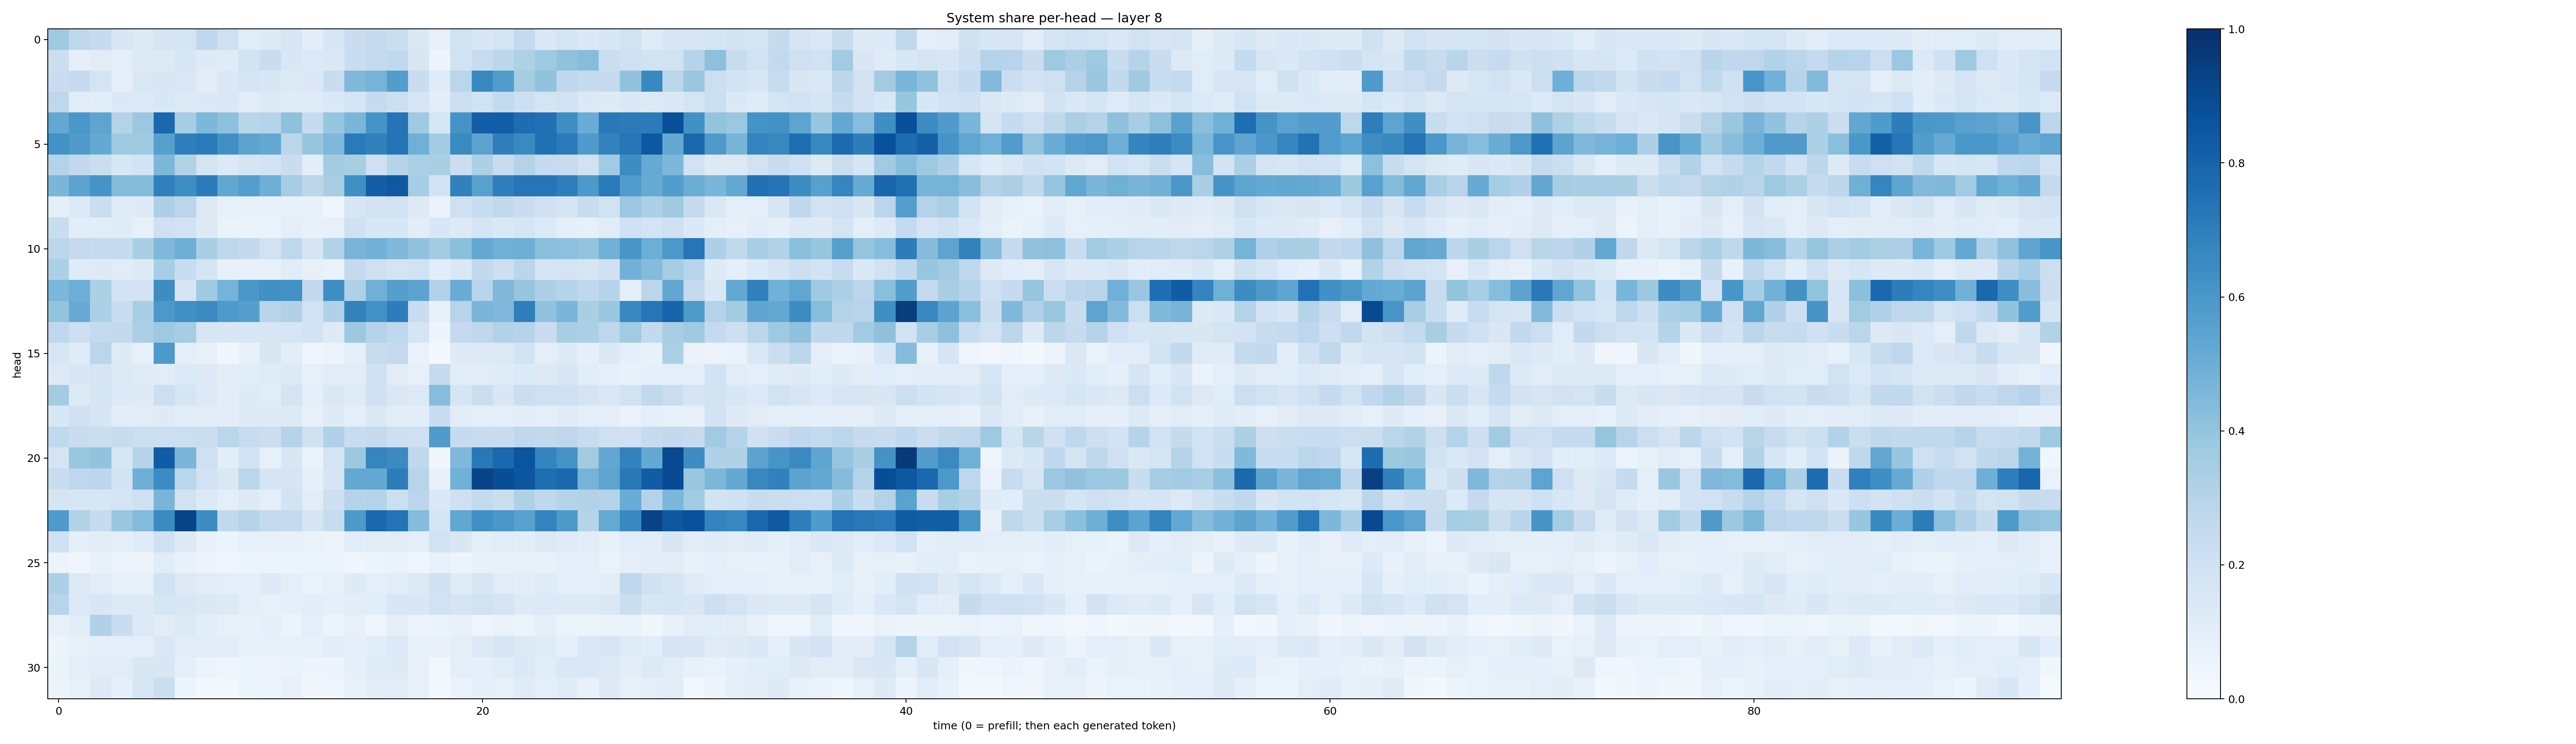

Source data for this figure (header and first rows):
0.3721159, 0.27433318, 0.24852201, 0.15441872, 0.13197035, 0.16815636, 0.17652053, 0.26759112, 0.20986842, 0.113724396, 0.12974061, 0.15726626, 0.10394733, 0.1562958, 0.22744714, 0.25414863, 0.22006473, 0.14549257, 0.07880317, 0.18931787, 0.15607025, 0.17827414, 0.25562426, 0.1416471
0.2191, 0.09331, 0.1131, 0.1011, 0.1314, 0.1251, 0.1639, 0.1212, 0.1186, 0.1846, 0.2271, 0.1557, 0.1353, 0.1439, 0.2281, 0.2525, 0.2635, 0.1509, 0.04797, 0.1893, 0.2355, 0.2774, 0.3231, 0.375
0.2278, 0.2497, 0.1733, 0.08839, 0.141, 0.152, 0.1453, 0.1027, 0.1471, 0.1679, 0.1561, 0.1322, 0.1369, 0.2321, 0.4459, 0.4745, 0.5741, 0.2282, 0.1179, 0.2878, 0.6604, 0.5776, 0.3518, 0.4032
0.2758, 0.1096, 0.1092, 0.1391, 0.1349, 0.1541, 0.1276, 0.1391, 0.1459, 0.1132, 0.1253, 0.1183, 0.1185, 0.1393, 0.17, 0.25, 0.2156, 0.1573, 0.1039, 0.218, 0.1888, 0.2573, 0.2143, 0.1733
0.5263, 0.5997, 0.5395, 0.3081, 0.3806, 0.7818, 0.349, 0.4544, 0.4165, 0.2922, 0.2972, 0.414, 0.2469, 0.3907, 0.4623, 0.6146, 0.7349, 0.369, 0.1633, 0.6107, 0.8174, 0.8168, 0.7622, 0.7493
0.6233, 0.58, 0.5213, 0.3748, 0.3715, 0.5595, 0.6926, 0.7087, 0.6296, 0.5476, 0.52, 0.2776, 0.393, 0.453, 0.7145, 0.6869, 0.7371, 0.4889, 0.3573, 0.6542, 0.5455, 0.6926, 0.6562, 0.7524
0.3062, 0.2613, 0.226, 0.1534, 0.1853, 0.4556, 0.3102, 0.1729, 0.1367, 0.1711, 0.1806, 0.2299, 0.1022, 0.3558, 0.3418, 0.204, 0.3034, 0.3353, 0.336, 0.2214, 0.3252, 0.2368, 0.3064, 0.2495
0.4625, 0.5454, 0.6159, 0.4365, 0.4411, 0.6881, 0.6372, 0.7107, 0.5275, 0.5684, 0.4933, 0.348, 0.2797, 0.3427, 0.629, 0.8199, 0.8399, 0.354, 0.1842, 0.6853, 0.5583, 0.6946, 0.7342, 0.7299
0.09883, 0.136, 0.2228, 0.1207, 0.1218, 0.3265, 0.2832, 0.13, 0.0828, 0.07891, 0.07413, 0.07376, 0.07446, 0.04669, 0.1563, 0.1798, 0.193, 0.127, 0.06538, 0.2049, 0.2317, 0.2621, 0.2302, 0.1986
0.2322, 0.107, 0.1087, 0.1181, 0.08535, 0.2066, 0.1906, 0.1235, 0.06582, 0.06409, 0.06983, 0.0994, 0.07537, 0.08119, 0.2015, 0.1558, 0.1548, 0.1028, 0.1534, 0.132, 0.1777, 0.1456, 0.1652, 0.1337
0.2805, 0.2505, 0.2434, 0.2442, 0.339, 0.4513, 0.4939, 0.3367, 0.2739, 0.2588, 0.195, 0.2761, 0.1686, 0.3105, 0.4667, 0.4823, 0.4476, 0.4043, 0.3582, 0.4213, 0.5198, 0.4916, 0.4931, 0.4194
0.3301, 0.1173, 0.1245, 0.1148, 0.1264, 0.3455, 0.2328, 0.1644, 0.08189, 0.07501, 0.08274, 0.1146, 0.08014, 0.06678, 0.252, 0.205, 0.1773, 0.188, 0.106, 0.1474, 0.2612, 0.2132, 0.2877, 0.1667
0.4573, 0.4967, 0.3339, 0.1869, 0.1808, 0.6421, 0.1684, 0.3676, 0.4734, 0.6013, 0.6267, 0.6245, 0.2605, 0.633, 0.3214, 0.4861, 0.5639, 0.5463, 0.3106, 0.505, 0.2949, 0.4516, 0.3919, 0.3263
0.4008, 0.5151, 0.3299, 0.2281, 0.3408, 0.5953, 0.6311, 0.6491, 0.5875, 0.5656, 0.2958, 0.3181, 0.1893, 0.3178, 0.6817, 0.6226, 0.7028, 0.2333, 0.07116, 0.2955, 0.4624, 0.4523, 0.6991, 0.4089
0.2669, 0.2121, 0.2549, 0.2584, 0.3328, 0.3726, 0.3529, 0.1609, 0.1523, 0.1548, 0.1576, 0.1618, 0.1871, 0.1246, 0.3759, 0.304, 0.2687, 0.1711, 0.04999, 0.2515, 0.2709, 0.3121, 0.2995, 0.2271
0.1627, 0.119, 0.283, 0.1221, 0.07972, 0.593, 0.09992, 0.07886, 0.03282, 0.0741, 0.1502, 0.1051, 0.04317, 0.06045, 0.1006, 0.237, 0.2529, 0.07015, 0.01774, 0.1221, 0.1316, 0.131, 0.1864, 0.09843
0.1311, 0.1535, 0.1686, 0.1251, 0.1198, 0.1156, 0.1359, 0.1222, 0.1018, 0.1057, 0.1208, 0.1351, 0.08524, 0.1121, 0.1113, 0.1994, 0.1111, 0.0797, 0.2427, 0.1136, 0.1125, 0.1189, 0.1349, 0.1269
0.3579, 0.1267, 0.1713, 0.1339, 0.1244, 0.2171, 0.1687, 0.1347, 0.1027, 0.1213, 0.1162, 0.1721, 0.09046, 0.1409, 0.1188, 0.1997, 0.1433, 0.1328, 0.4312, 0.168, 0.2192, 0.1498, 0.2231, 0.2087
0.1532, 0.1963, 0.1707, 0.1046, 0.1129, 0.1246, 0.1077, 0.1126, 0.1026, 0.1213, 0.1231, 0.1315, 0.08148, 0.1223, 0.09907, 0.1427, 0.1125, 0.1087, 0.2334, 0.1043, 0.09507, 0.09626, 0.1038, 0.1008
0.2641, 0.2303, 0.2261, 0.237, 0.2178, 0.2181, 0.2184, 0.2248, 0.2857, 0.2403, 0.2227, 0.301, 0.1957, 0.3189, 0.2385, 0.2509, 0.2148, 0.2074, 0.5817, 0.2469, 0.2389, 0.231, 0.272, 0.2639
0.1776, 0.3855, 0.405, 0.1605, 0.301, 0.8262, 0.4634, 0.2106, 0.1062, 0.1875, 0.08505, 0.1498, 0.06537, 0.1789, 0.3772, 0.6694, 0.6486, 0.2715, 0.03166, 0.4511, 0.7224, 0.7849, 0.8591, 0.6742
0.2307, 0.276, 0.2776, 0.1939, 0.4928, 0.6479, 0.2857, 0.193, 0.145, 0.2872, 0.1714, 0.1665, 0.09022, 0.1679, 0.5226, 0.5196, 0.6999, 0.2939, 0.07488, 0.485, 0.9235, 0.8852, 0.8549, 0.7583
0.1676, 0.164, 0.1545, 0.1727, 0.2046, 0.4656, 0.1904, 0.1358, 0.09911, 0.1292, 0.09402, 0.1855, 0.1123, 0.2145, 0.2973, 0.3079, 0.218, 0.2841, 0.1452, 0.2097, 0.2547, 0.2236, 0.3238, 0.2692
0.5821, 0.3158, 0.2486, 0.3906, 0.4399, 0.6515, 0.924, 0.6407, 0.2628, 0.3023, 0.2567, 0.251, 0.1678, 0.2403, 0.5919, 0.7786, 0.7416, 0.4366, 0.1717, 0.5274, 0.632, 0.6009, 0.5568, 0.6796
0.2028, 0.09031, 0.1049, 0.09662, 0.12, 0.199, 0.1289, 0.0751, 0.05402, 0.08277, 0.08044, 0.07686, 0.06965, 0.05505, 0.1088, 0.1127, 0.1125, 0.09407, 0.1934, 0.1503, 0.09279, 0.1167, 0.109, 0.1293
0.05121, 0.04115, 0.07616, 0.05498, 0.05505, 0.1155, 0.07456, 0.0575, 0.04241, 0.0511, 0.06114, 0.05978, 0.05167, 0.05119, 0.04629, 0.06009, 0.06321, 0.04667, 0.07132, 0.05311, 0.07433, 0.07126, 0.07848, 0.07293
0.3247, 0.131, 0.1099, 0.08346, 0.08348, 0.191, 0.1276, 0.1097, 0.09677, 0.09019, 0.1237, 0.09886, 0.0684, 0.08034, 0.1222, 0.09892, 0.114, 0.1261, 0.199, 0.1172, 0.1591, 0.1144, 0.1078, 0.1173
0.2965, 0.1361, 0.1521, 0.1337, 0.1278, 0.1583, 0.1516, 0.1385, 0.129, 0.09673, 0.08217, 0.08911, 0.1054, 0.08724, 0.1029, 0.1081, 0.156, 0.1558, 0.1927, 0.1691, 0.1896, 0.1775, 0.1239, 0.1342
0.0814, 0.1056, 0.3181, 0.2309, 0.1333, 0.1122, 0.1315, 0.1064, 0.08215, 0.07623, 0.086, 0.06043, 0.09877, 0.05384, 0.07839, 0.04179, 0.08865, 0.05608, 0.06271, 0.07599, 0.04494, 0.06771, 0.05942, 0.08902
0.04699, 0.07617, 0.09265, 0.09734, 0.09375, 0.1437, 0.11, 0.1149, 0.1072, 0.08019, 0.07833, 0.08014, 0.08392, 0.109, 0.09051, 0.1071, 0.1361, 0.08399, 0.0736, 0.09563, 0.1259, 0.1593, 0.1259, 0.1201
0.06583, 0.101, 0.1118, 0.1111, 0.1508, 0.1511, 0.09062, 0.05674, 0.04321, 0.05187, 0.0567, 0.06382, 0.04764, 0.04902, 0.08692, 0.1173, 0.1216, 0.08017, 0.02677, 0.094, 0.09176, 0.1149, 0.1394, 0.1155
0.05587, 0.07913, 0.1293, 0.08755, 0.1597, 0.2249, 0.05156, 0.02892, 0.02466, 0.05433, 0.05638, 0.0789, 0.03137, 0.04553, 0.07698, 0.1029, 0.1109, 0.07919, 0.02938, 0.06882, 0.08908, 0.08395, 0.1172, 0.09819
